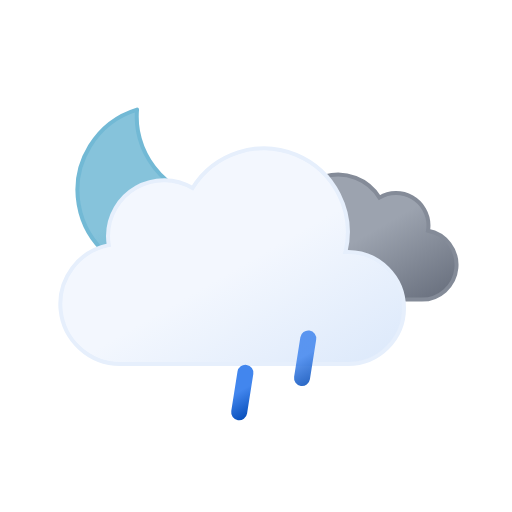
t = 0.00 s
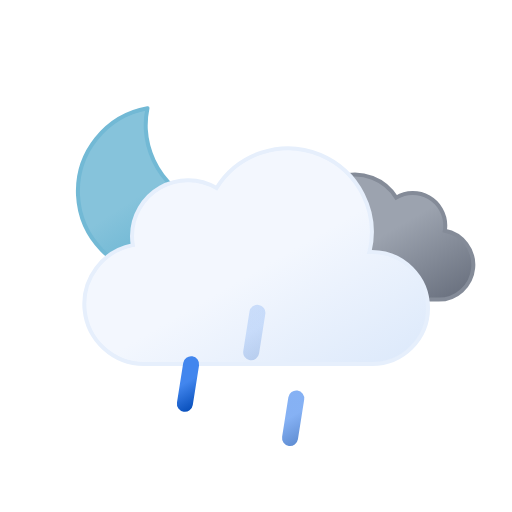
t = 1.75 s
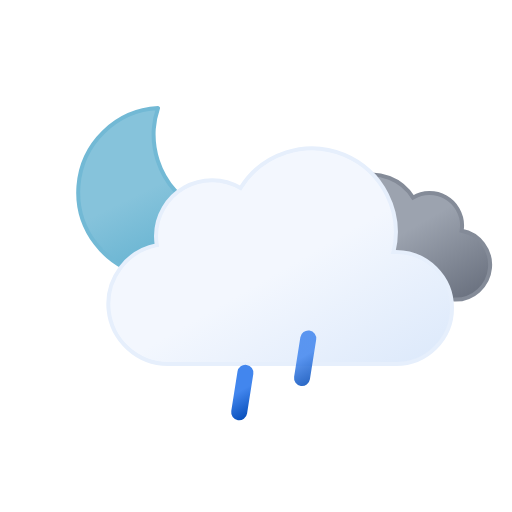
t = 3.50 s
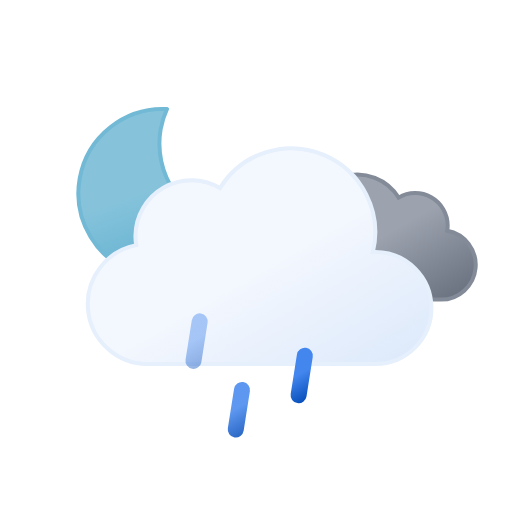
t = 5.00 s
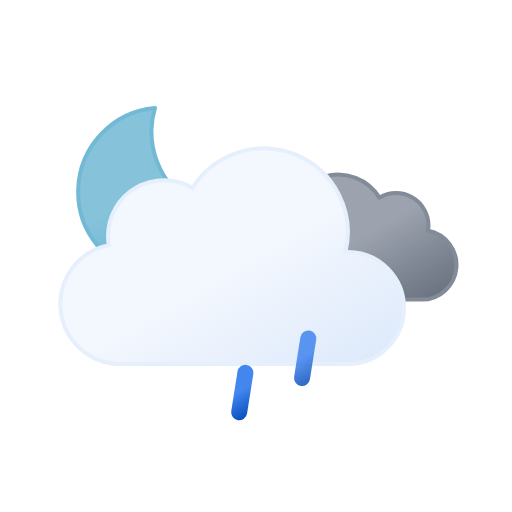
t = 7.00 s
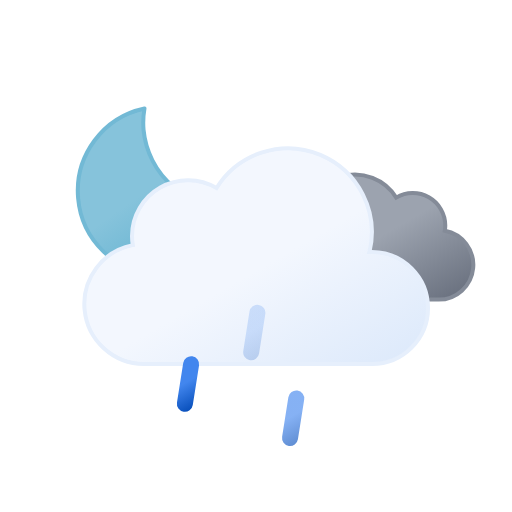
t = 8.75 s

The animated SVG that drew these frames (rendered in a browser with its animation timeline set to each time). Animation: 9 SMIL elements (animate=3,animateTransform=6); one cycle of 10.00 s, repeats indefinitely.

<svg xmlns="http://www.w3.org/2000/svg" xmlns:xlink="http://www.w3.org/1999/xlink" viewBox="0 0 64 64">
	<defs>
		<linearGradient id="a" x1="13.58" y1="15.57" x2="24.15" y2="33.87" gradientUnits="userSpaceOnUse">
			<stop offset="0" stop-color="#86c3db"/>
			<stop offset="0.45" stop-color="#86c3db"/>
			<stop offset="1" stop-color="#5eafcf"/>
		</linearGradient>
		<linearGradient id="b" x1="40.76" y1="23" x2="50.83" y2="40.46" gradientUnits="userSpaceOnUse">
			<stop offset="0" stop-color="#9ca3af"/>
			<stop offset="0.45" stop-color="#9ca3af"/>
			<stop offset="1" stop-color="#6b7280"/>
		</linearGradient>
		<linearGradient id="c" x1="22.56" y1="21.96" x2="39.2" y2="50.8" gradientUnits="userSpaceOnUse">
			<stop offset="0" stop-color="#f3f7fe"/>
			<stop offset="0.45" stop-color="#f3f7fe"/>
			<stop offset="1" stop-color="#deeafb"/>
		</linearGradient>
		<linearGradient id="d" x1="22.53" y1="42.95" x2="25.47" y2="48.05" gradientUnits="userSpaceOnUse">
			<stop offset="0" stop-color="#4286ee"/>
			<stop offset="0.45" stop-color="#4286ee"/>
			<stop offset="1" stop-color="#0950bc"/>
		</linearGradient>
		<linearGradient id="e" x1="29.53" y1="42.95" x2="32.47" y2="48.05" xlink:href="#d"/>
		<linearGradient id="f" x1="36.53" y1="42.95" x2="39.47" y2="48.05" xlink:href="#d"/>
	</defs>
	<path d="M29.33,26.68A10.61,10.61,0,0,1,18.65,16.14,10.5,10.5,0,0,1,19,13.5,10.54,10.54,0,1,0,30.5,26.61,11.48,11.48,0,0,1,29.33,26.68Z" stroke="#72b9d5" stroke-linecap="round" stroke-linejoin="round" stroke-width="0.5" fill="url(#a)">
		<animateTransform attributeName="transform" type="rotate" values="-10 19.22 24.293; 10 19.22 24.293; -10 19.22 24.293" dur="10s" repeatCount="indefinite"/>
	</path>
	<path d="M34.23,33.45a4.05,4.05,0,0,0,4.05,4H54.79a4.34,4.34,0,0,0,.81-8.61,3.52,3.52,0,0,0,.06-.66,4.06,4.06,0,0,0-6.13-3.48,6.08,6.08,0,0,0-11.25,3.19,6.34,6.34,0,0,0,.18,1.46h-.18A4.05,4.05,0,0,0,34.23,33.45Z" stroke="#848b98" stroke-miterlimit="10" stroke-width="0.5" fill="url(#b)">
		<animateTransform attributeName="transform" type="translate" values="-2.1 0; 2.1 0; -2.1 0" dur="7s" repeatCount="indefinite"/>
	</path>
	<path d="M46.5,31.5l-.32,0a10.49,10.49,0,0,0-19.11-8,7,7,0,0,0-10.57,6,7.21,7.21,0,0,0,.1,1.14A7.5,7.5,0,0,0,18,45.5a4.19,4.19,0,0,0,.5,0v0h28a7,7,0,0,0,0-14Z" stroke="#e6effc" stroke-miterlimit="10" stroke-width="0.5" fill="url(#c)">
		<animateTransform attributeName="transform" type="translate" values="-3 0; 3 0; -3 0" dur="7s" repeatCount="indefinite"/>
	</path>
	<line x1="24.39" y1="43.03" x2="23.61" y2="47.97" fill="none" stroke-linecap="round" stroke-miterlimit="10" stroke-width="2" stroke="url(#d)">
		<animateTransform attributeName="transform" type="translate" values="1 -5; -2 10" dur="0.7s" repeatCount="indefinite"/>
		<animate attributeName="opacity" values="0;1;1;0" dur="0.7s" repeatCount="indefinite"/>
	</line>
	<line x1="31.39" y1="43.03" x2="30.61" y2="47.97" fill="none" stroke-linecap="round" stroke-miterlimit="10" stroke-width="2" stroke="url(#e)">
		<animateTransform attributeName="transform" begin="-0.4s" type="translate" values="1 -5; -2 10" dur="0.7s" repeatCount="indefinite"/>
		<animate attributeName="opacity" begin="-0.4s" values="0;1;1;0" dur="0.7s" repeatCount="indefinite"/>
	</line>
	<line x1="38.39" y1="43.03" x2="37.61" y2="47.97" fill="none" stroke-linecap="round" stroke-miterlimit="10" stroke-width="2" stroke="url(#f)">
		<animateTransform attributeName="transform" begin="-0.2s" type="translate" values="1 -5; -2 10" dur="0.7s" repeatCount="indefinite"/>
		<animate attributeName="opacity" begin="-0.2s" values="0;1;1;0" dur="0.7s" repeatCount="indefinite"/>
	</line>
</svg>
